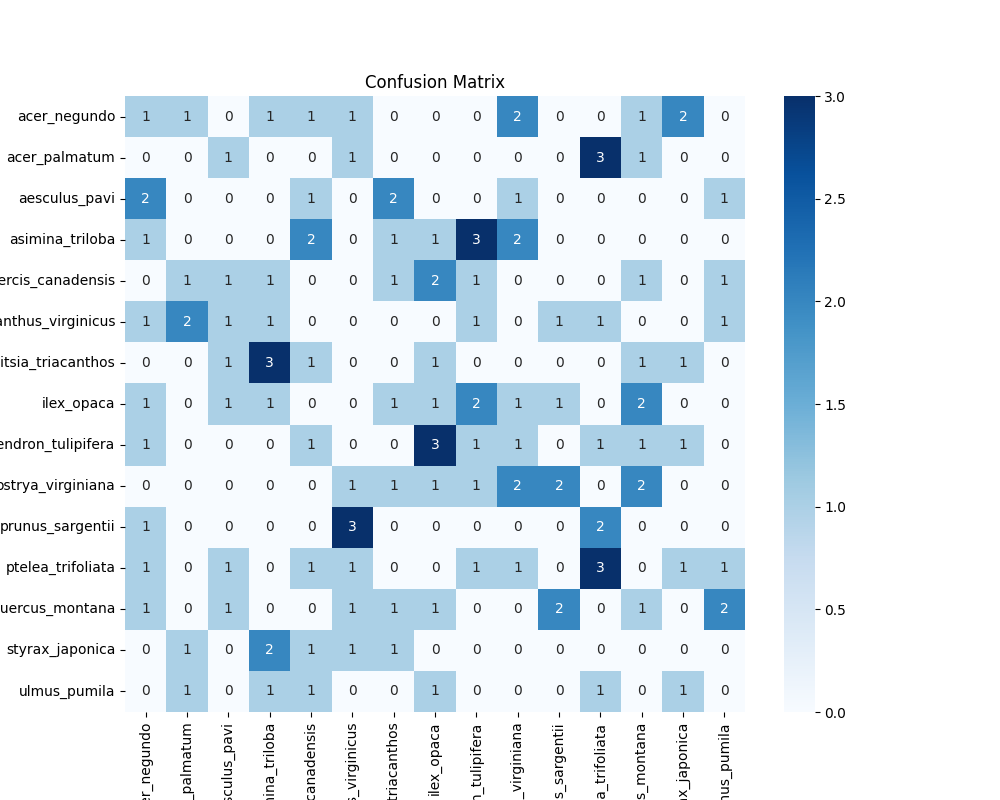

Source data for this figure (header and first rows):
1, 1, 0, 1, 1, 1, 0, 0, 0, 2, 0, 0, 1, 2, 0
0, 0, 1, 0, 0, 1, 0, 0, 0, 0, 0, 3, 1, 0, 0
2, 0, 0, 0, 1, 0, 2, 0, 0, 1, 0, 0, 0, 0, 1
1, 0, 0, 0, 2, 0, 1, 1, 3, 2, 0, 0, 0, 0, 0
0, 1, 1, 1, 0, 0, 1, 2, 1, 0, 0, 0, 1, 0, 1
1, 2, 1, 1, 0, 0, 0, 0, 1, 0, 1, 1, 0, 0, 1
0, 0, 1, 3, 1, 0, 0, 1, 0, 0, 0, 0, 1, 1, 0
1, 0, 1, 1, 0, 0, 1, 1, 2, 1, 1, 0, 2, 0, 0
1, 0, 0, 0, 1, 0, 0, 3, 1, 1, 0, 1, 1, 1, 0
0, 0, 0, 0, 0, 1, 1, 1, 1, 2, 2, 0, 2, 0, 0
1, 0, 0, 0, 0, 3, 0, 0, 0, 0, 0, 2, 0, 0, 0
1, 0, 1, 0, 1, 1, 0, 0, 1, 1, 0, 3, 0, 1, 1
1, 0, 1, 0, 0, 1, 1, 1, 0, 0, 2, 0, 1, 0, 2
0, 1, 0, 2, 1, 1, 1, 0, 0, 0, 0, 0, 0, 0, 0
0, 1, 0, 1, 1, 0, 0, 1, 0, 0, 0, 1, 0, 1, 0
